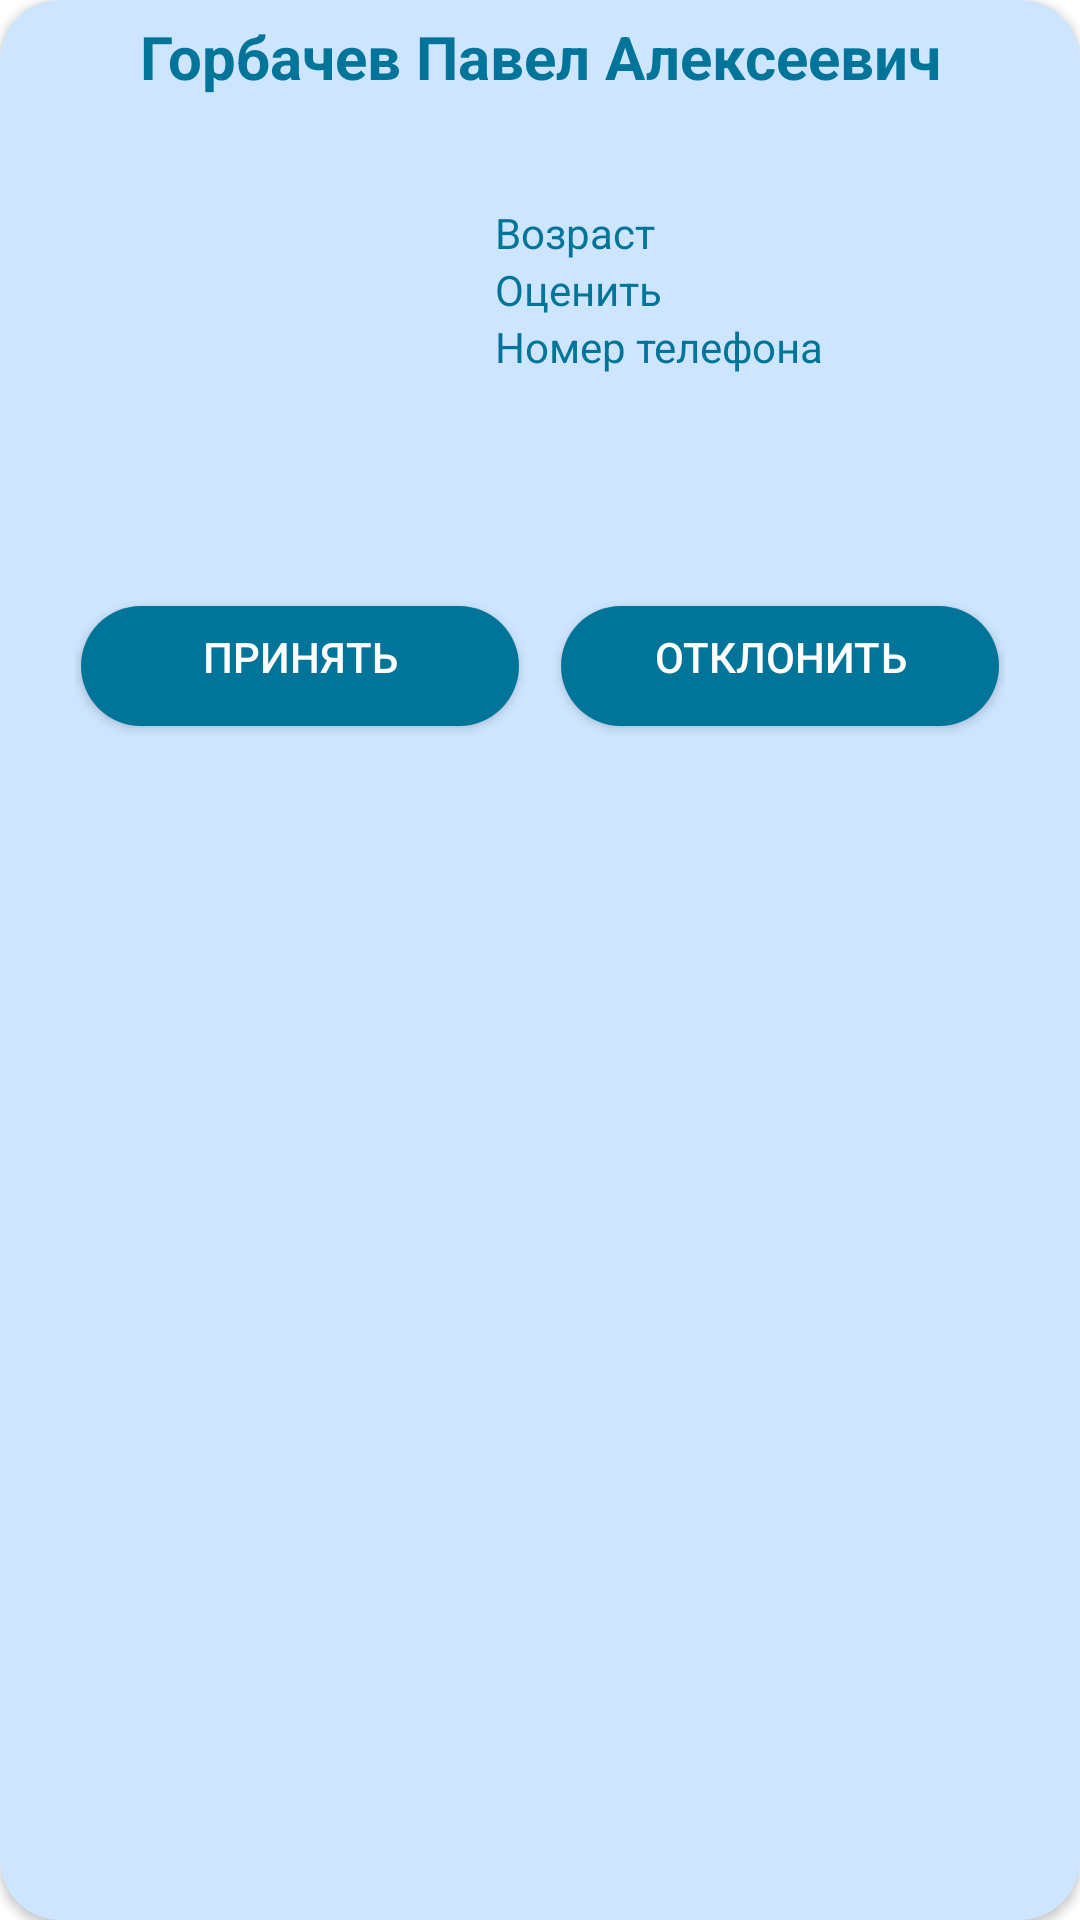

Produce the Android XML layout that renders to this screen, including the resource entries it uses.
<!-- AndroidManifest.xml: application theme Theme.VolunteerApp -->
<!-- res/layout/custom_lv_treatment_item.xml -->
<?xml version="1.0" encoding="utf-8"?>
<androidx.cardview.widget.CardView xmlns:android="http://schemas.android.com/apk/res/android"
    xmlns:app="http://schemas.android.com/apk/res-auto"
    android:layout_width="match_parent"
    android:layout_height="wrap_content"
    app:cardCornerRadius="20dp"
    android:backgroundTint="@color/light_primary">

    <LinearLayout
        android:layout_width="match_parent"
        android:layout_height="wrap_content"
        android:orientation="vertical">

        <TextView
            android:id="@+id/user_name_of_item"
            android:layout_width="wrap_content"
            android:layout_height="38dp"
            android:layout_gravity="center"
            android:layout_weight="1"
            android:gravity="center"
            android:textStyle="bold"
            android:textSize="20sp"
            android:text="Горбачев Павел Алексеевич"
            android:textColor="@color/primary" />

    <LinearLayout
        android:layout_width="match_parent"
        android:layout_height="wrap_content"
        android:layout_margin="10dp"
        android:orientation="horizontal">

        <LinearLayout
            android:layout_width="wrap_content"
            android:layout_height="wrap_content"
            android:orientation="vertical">

            <ImageView
                android:id="@+id/imageView"
                android:layout_width="140dp"
                android:layout_height="140dp"
                app:srcCompat="@drawable/cat" />


        </LinearLayout>

        <LinearLayout
            android:layout_width="match_parent"
            android:layout_height="wrap_content"
            android:layout_marginStart="15dp"
            android:gravity="left"
            android:orientation="vertical">




            <TextView
                android:id="@+id/ageTextCustomItem"
                android:layout_marginTop="20dp"
                android:layout_width="wrap_content"
                android:layout_height="wrap_content"
                android:text="@string/age"
                android:textColor="@color/primary" />

            <TextView
                android:id="@+id/ratingTextCustomItem"
                android:layout_width="wrap_content"
                android:layout_height="wrap_content"
                android:text="@string/rate"
                android:textColor="@color/primary" />

            <TextView
                android:id="@+id/phoneTextCustomItem"
                android:layout_width="wrap_content"
                android:layout_height="wrap_content"
                android:text="@string/phone_number"
                android:textColor="@color/primary" />
        </LinearLayout>


    </LinearLayout>


    <LinearLayout
        android:layout_width="wrap_content"
        android:layout_height="wrap_content"
        android:layout_marginBottom="10dp"
        android:layout_gravity="center"
        android:orientation="horizontal">
        <Button
            android:id="@+id/acceptButton_of_item"
            android:layout_width="150dp"
            android:layout_height="wrap_content"
            android:layout_marginEnd="10dp"
            android:background="@drawable/round_corner"
            android:text="@string/accept"
            android:textColor="@color/white"/>
        <Button
            android:id="@+id/cancelButton_of_item"
            android:layout_width="150dp"
            android:layout_height="wrap_content"
            android:background="@drawable/round_corner"
            android:text="@string/cancel"
            android:textColor="@color/white"/>

    </LinearLayout>

    </LinearLayout>

</androidx.cardview.widget.CardView>
<!-- resources referenced by this layout -->
<resources>
  <color name="light_primary">#cde5ff</color>
  <color name="primary">#007499</color>
  <color name="white">#FFFFFFFF</color>
  <!-- drawable round_corner (drawable) -->
  <?xml version="1.0" encoding="utf-8"?>
  <inset xmlns:android="http://schemas.android.com/apk/res/android"
      android:insetBottom="4dp"
      android:insetLeft="2dp"
      android:insetTop="4dp"
      android:insetRight="2dp">
      <ripple android:color="?attr/colorControlHighlight">
          <item>
              <shape android:shape="rectangle"
                  android:tint="@color/primary">
                  <corners android:radius="20dp"/>
                  <solid android:color="#1a237e"/>
                  <padding android:bottom="6dp"/>
              </shape>
          </item>
      </ripple>
  </inset>
  <string name="accept">Принять</string>
  <string name="age">Возраст</string>
  <string name="cancel">Отклонить</string>
  <string name="phone_number">Номер телефона</string>
  <string name="rate">Оценить</string>
  <style name="Theme.VolunteerApp" parent="Theme.MaterialComponents.DayNight.NoActionBar">
          
          <item name="colorPrimary">@color/primary</item>
          <item name="colorPrimaryVariant">@color/purple_700</item>
          <item name="colorOnPrimary">@color/white</item>
          
          <item name="colorSecondary">@color/teal_200</item>
          <item name="colorSecondaryVariant">@color/primary</item>
          <item name="colorOnSecondary">@color/black</item>
          
          <item name="android:statusBarColor">@color/primary</item>
          
      </style>
  <color name="purple_700">#FF3700B3</color>
  <color name="teal_200">#FF03DAC5</color>
  <color name="black">#FF000000</color>
</resources>
